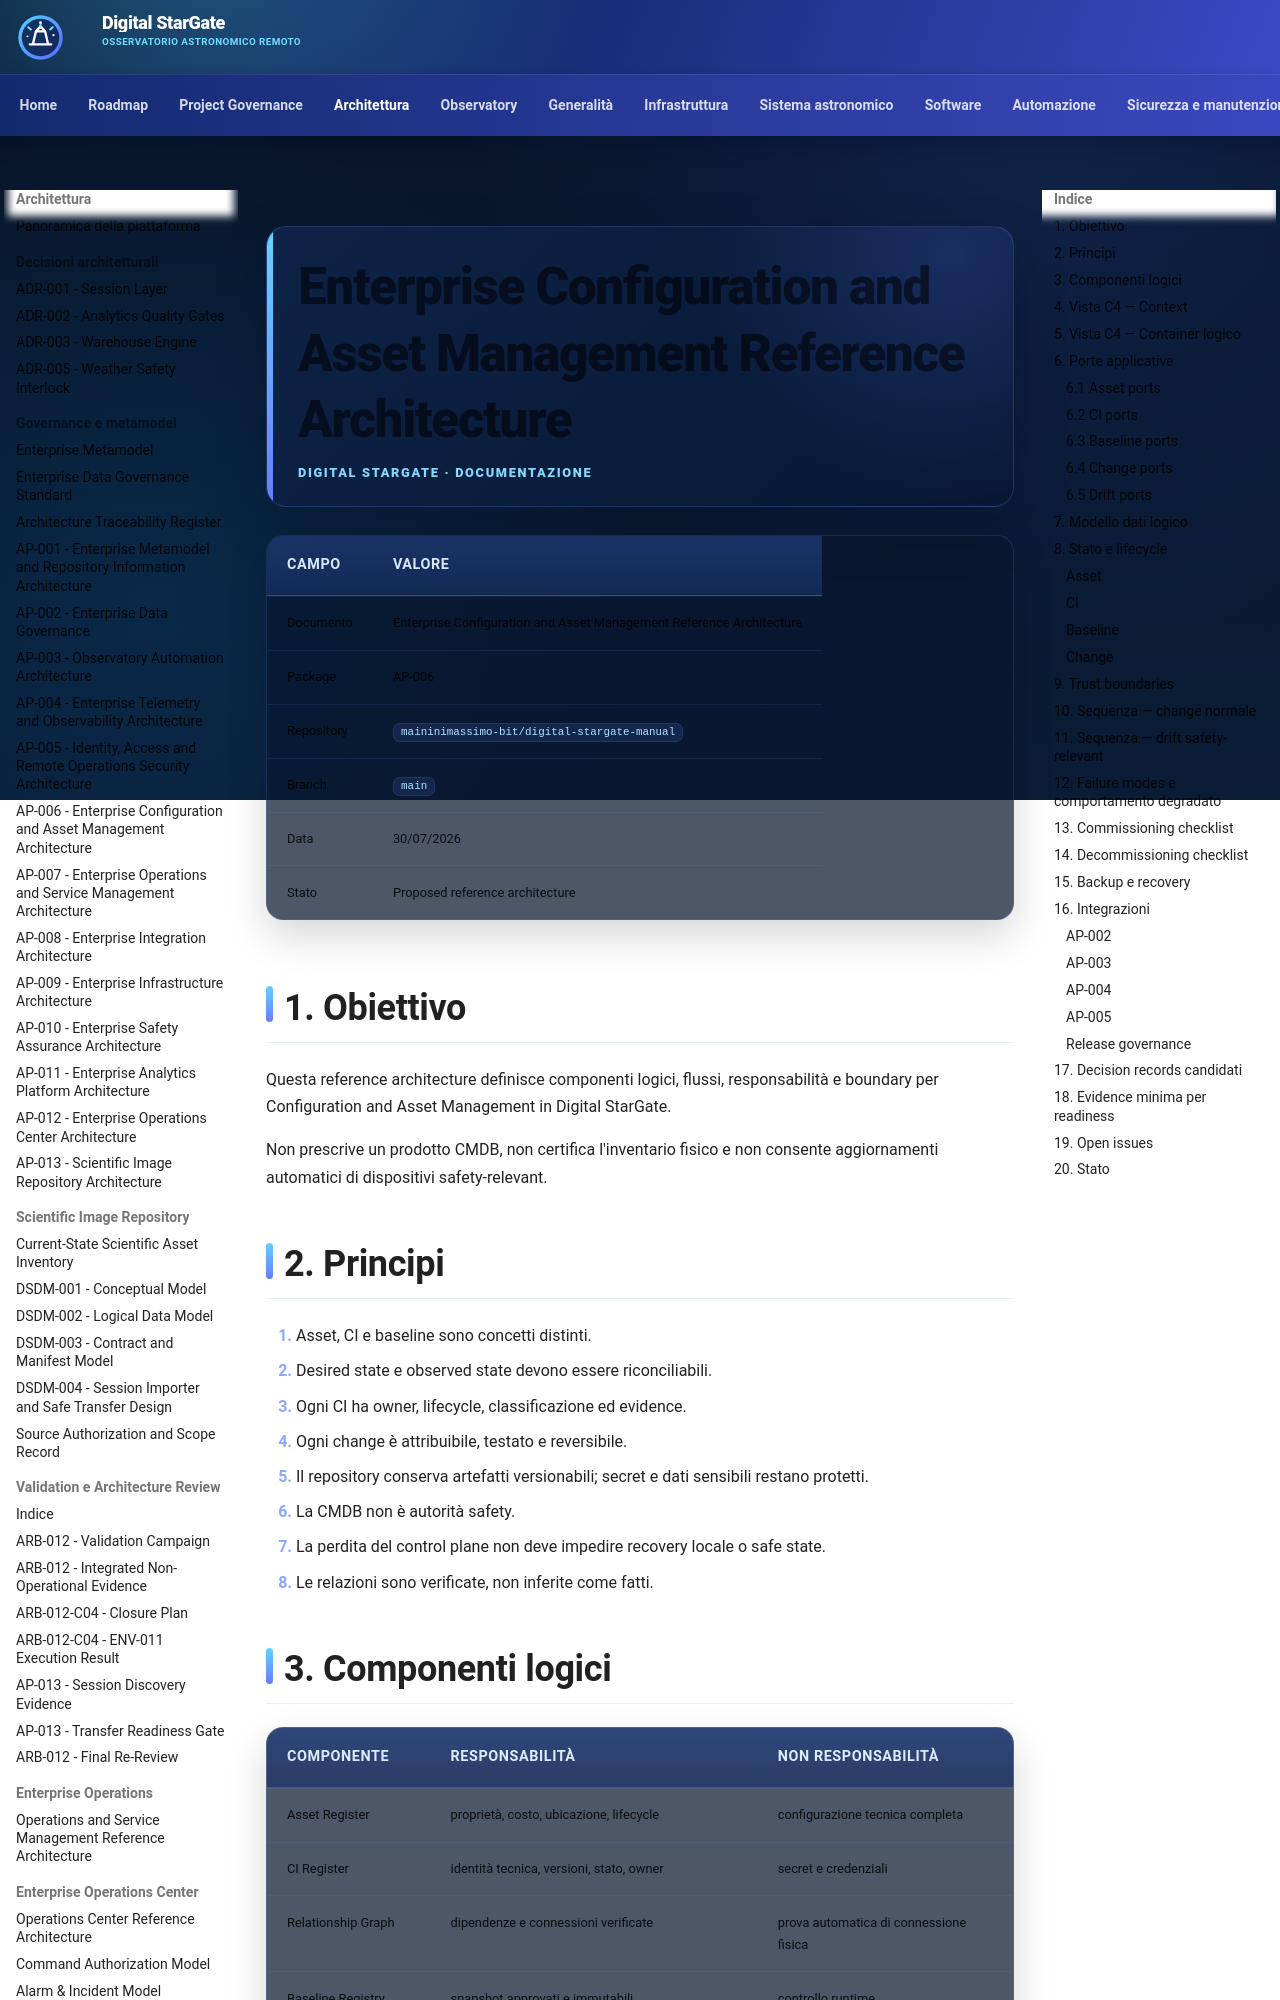

repository: maininimassimo-bit/digital-stargate-manual · page: architecture/enterprise-configuration-and-asset-management-reference-architecture/index.html · generator: mkdocs

# Enterprise Configuration and Asset Management Reference Architecture

| Campo | Valore |
|---|---|
| Documento | Enterprise Configuration and Asset Management Reference Architecture |
| Package | AP-006 |
| Repository | `maininimassimo-bit/digital-stargate-manual` |
| Branch | `main` |
| Data | 30/07/2026 |
| Stato | Proposed reference architecture |

## 1. Obiettivo

Questa reference architecture definisce componenti logici, flussi, responsabilità e boundary per Configuration and Asset Management in Digital StarGate.

Non prescrive un prodotto CMDB, non certifica l'inventario fisico e non consente aggiornamenti automatici di dispositivi safety-relevant.

## 2. Principi

1. Asset, CI e baseline sono concetti distinti.
2. Desired state e observed state devono essere riconciliabili.
3. Ogni CI ha owner, lifecycle, classificazione ed evidence.
4. Ogni change è attribuibile, testato e reversibile.
5. Il repository conserva artefatti versionabili; secret e dati sensibili restano protetti.
6. La CMDB non è autorità safety.
7. La perdita del control plane non deve impedire recovery locale o safe state.
8. Le relazioni sono verificate, non inferite come fatti.
